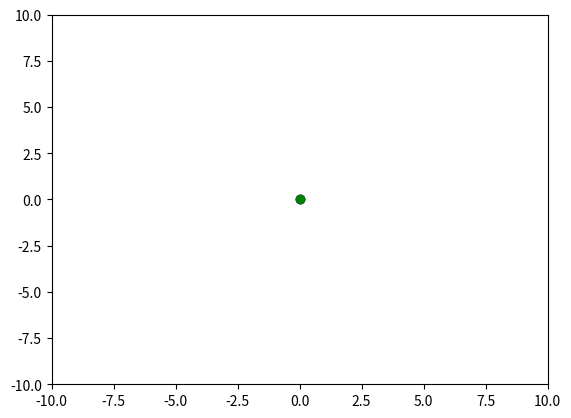

Python code for this plot: (Note: this script raises an exception after producing the figure.)
#!/usr/bin/env python

import math

from enum import Enum


class MotionStatus(Enum):
    IDLE = 0
    INTERPOLATING = 1


class Command:
    def __init__(self, destinanton: tuple[float, float], F: float, S: float):
        """
        Команда исмуляции движения лазера
        :param destinanton: Координаты точки назначения
        :param F: Скорость перемещения [mm/min]
        :param S: Доля мощности лазера [0..1]
        """
        self.destinanton = destinanton
        self.F = F
        self.S = S

    def __str__(self) -> str:
        return "Connad: move to: {}, witn F={}, S={}".format(self.destinanton, self.F, self.S)


class MovingInterpolator:
    def __init__(self) -> None:
        self._status = MotionStatus.IDLE
        self._is_move_first_interpolation = True

        self._current_startnanos = 0
        self._current_endnanos = 0

        self._now = 0

        self._current_from_x = 0.0
        self._current_from_y = 0.0
        self._current_distance_x = 0.0
        self._current_distance_y = 0.0
        self._current_to_x = 0.0
        self._current_to_y = 0.0
        self._current_cmd_x = 0.0
        self._current_cmd_y = 0.0
        self._current_f = 100.0
        self._current_s = 0.0
        self._current_duration = 0.0

    def begin(self, initial_pos: tuple[float, float]):
        """
        Начальная инициализация интерполятора
        :param initial_pos: Начальная позиция лазера
        :param initial_time: Начальное время
        """
        self._current_from_x = initial_pos[0]
        self._current_from_y = initial_pos[1]
        self._current_to_x = initial_pos[0]
        self._current_to_y = initial_pos[1]
        self._current_cmd_x = initial_pos[0]
        self._current_cmd_y = initial_pos[1]

    def is_busy(self):
        """
        :return: True if the interpolator is busy, False otherwise.
        """
        return self._status == MotionStatus.INTERPOLATING

    def process(self, command: Command) -> bool:
        if self._status == MotionStatus.IDLE:
            self._current_s = command.S
            self._current_f = command.F
            self._current_to_x, self._current_to_y = command.destinanton

            self._status = MotionStatus.INTERPOLATING
            return True
        else:
            return False

    def tick(self, cycle_time: float) -> MotionStatus:
        """
        Update the interpolator with the current time.
        """
        self._now += int(cycle_time * 1_000_000_000.0)

        if self._status == MotionStatus.INTERPOLATING:
            self._interpolate_move()

        return self._status

    def _interpolate_move(self) -> bool:
        if self._is_move_first_interpolation:
            self._current_distance_x = self._current_to_x - self._current_from_x
            self._current_distance_y = self._current_to_y - self._current_from_y

            self._current_duration = MovingInterpolator.calculate_move_length_nanos(
                self._current_distance_x,
                self._current_distance_y,
                self._current_f,
            )

            self._current_startnanos = self._now
            self._current_endnanos = self._now + int(self._current_duration)
            self._is_move_first_interpolation = False

        # Actual interpolation
        if self._now >= self._current_endnanos:
            # done interpolating
            self._current_from_x = self._current_to_x
            self._current_from_y = self._current_to_y
            self._current_cmd_x = self._current_to_x
            self._current_cmd_y = self._current_to_y
            self._status = MotionStatus.IDLE
            self._is_move_first_interpolation = True
            return self._now == self._current_endnanos
        else:
            fraction_of_move = (
                self._now - self._current_startnanos) / self._current_duration
            self._current_cmd_x = self._current_from_x + \
                (self._current_distance_x * fraction_of_move)
            self._current_cmd_y = self._current_from_y + \
                (self._current_distance_y * fraction_of_move)
            return True

    @staticmethod
    def calculate_move_length_nanos(xdist: float, ydist: float, move_velocity: float) -> float:
        """
        Calculate the time it takes to move a certain distance at a certain velocity.
        :param xdist: The distance to move in the x direction.
        :param ydist: The distance to move in the y direction.
        :param move_velocity: The velocity to move at.
        :return: The time it takes to move the distance at the velocity in nanoseconds.
        """
        length_of_move = math.sqrt(xdist * xdist + ydist * ydist)
        return 1_000_000_000.0 * length_of_move / (move_velocity / 60.0)

    @property
    def current_position(self) -> tuple[float, float]:
        """
        :return: The current position of the interpolator.
        """
        return self._current_cmd_x, self._current_cmd_y

    def from_pos(self) -> tuple[float, float]:
        """
        :return: The starting position of the interpolator.
        """
        return self._current_from_x, self._current_from_y

    def to_pos(self) -> tuple[float, float]:
        """
        :return: The ending position of the interpolator.
        """
        return self._current_to_x, self._current_to_y

    @property
    def current_s(self) -> float:
        """
        :return: The current S value of the interpolator.
        """
        return self._current_s

    @property
    def current_f(self) -> float:
        """
        :return: The current F value of the interpolator.
        """
        return self._current_f


if __name__ == "__main__":
    import time
    import matplotlib.pyplot as plt

    interpolator = MovingInterpolator()

    f, ax = plt.subplots(1, 1)

    move_src, = ax.plot([0.0], [0.0], 'ro')
    move_dst, = ax.plot([0.0], [0.0], 'bo')
    current_pos, = ax.plot([0.0], [0.0], 'go')

    move_trace, = ax.plot([0.0, 0.0], [0.0, 0.0], ':', alpha=0.5)

    ax.set_xlim(-10.0, 10.0)
    ax.set_ylim(-10.0, 10.0)

    plt.show(block=False)

    while True:
        status = interpolator.tick(time.time())
        if status == MotionStatus.IDLE:
            click = f.ginput(show_clicks=True, timeout=0.5)
            if len(click) > 0:
                click = click[0]
                interpolator.process(Command(click, 1000.0, 1.0))

        from_pos = interpolator.from_pos()
        dest_pos = interpolator.to_pos()

        move_src.set_data(from_pos)
        move_dst.set_data(dest_pos)
        current_pos.set_data(interpolator.current_position)

        move_trace.set_data([from_pos[0], dest_pos[0]],
                            [from_pos[1], dest_pos[1]])

        f.canvas.draw()
        f.canvas.flush_events()
